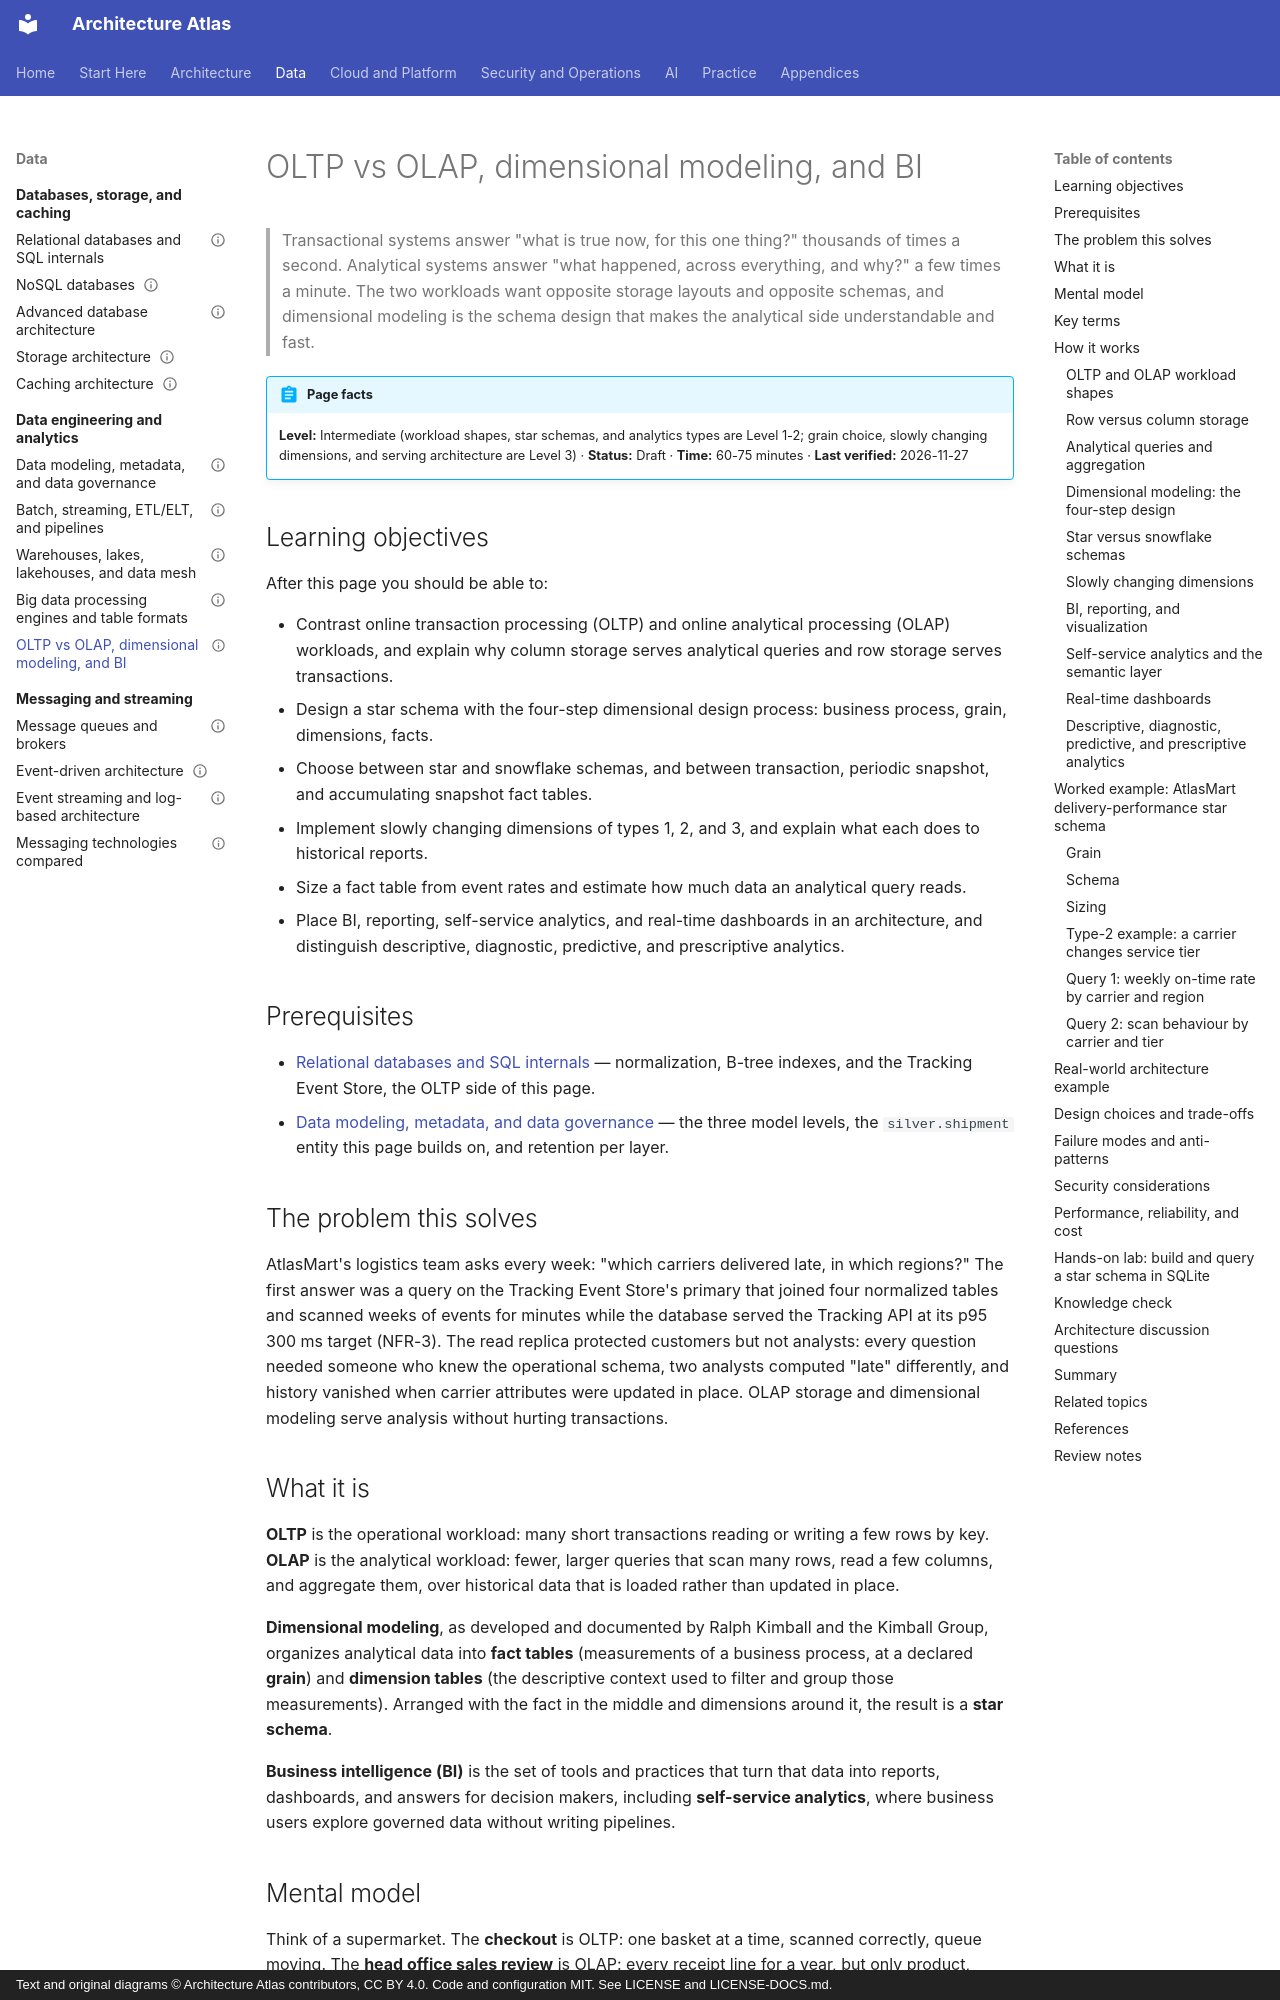

repository: vinay9354/architecture-atlas · page: data-engineering-and-analytics/oltp-vs-olap-dimensional-modeling-and-bi/index.html · generator: mkdocs · copyright: Text and original diagrams © Architecture Atlas contributors, CC BY 4.0. Code and configuration MIT. See LICENSE and LICENSE-DOCS.md.

---
title: OLTP vs OLAP, dimensional modeling, and BI
description: "Why analytical workloads need different storage and schemas from transactional ones, how to design star schemas and slowly changing dimensions, and how BI turns them into decisions."
domain: "Data engineering, analytics, and big data"
level: Intermediate
status: Draft
estimated_time: "60-75 minutes"
last_verified: 2026-11-27
coverage_ids:
  - D07-T05
prerequisites:
  - Relational databases and SQL internals
  - Data modeling, metadata, and data governance
tags:
  - data-engineering-and-analytics
  - olap
  - dimensional-modeling
  - business-intelligence
  - level-1-understand
  - level-2-apply
  - level-3-architect
---

# OLTP vs OLAP, dimensional modeling, and BI

> Transactional systems answer "what is true now, for this one thing?" thousands of times a second.
> Analytical systems answer "what happened, across everything, and why?" a few times a minute. The
> two workloads want opposite storage layouts and opposite schemas, and dimensional modeling is the
> schema design that makes the analytical side understandable and fast.

!!! abstract "Page facts"
    **Level:** Intermediate (workload shapes, star schemas, and analytics types are Level 1-2; grain
    choice, slowly changing dimensions, and serving architecture are Level 3) · **Status:** Draft ·
    **Time:** 60-75 minutes · **Last verified:** 2026-11-27

## Learning objectives

After this page you should be able to:

- Contrast online transaction processing (OLTP) and online analytical processing (OLAP) workloads,
  and explain why column storage serves analytical queries and row storage serves transactions.
- Design a star schema with the four-step dimensional design process: business process, grain,
  dimensions, facts.
- Choose between star and snowflake schemas, and between transaction, periodic snapshot, and
  accumulating snapshot fact tables.
- Implement slowly changing dimensions of types 1, 2, and 3, and explain what each does to historical
  reports.
- Size a fact table from event rates and estimate how much data an analytical query reads.
- Place BI, reporting, self-service analytics, and real-time dashboards in an architecture, and
  distinguish descriptive, diagnostic, predictive, and prescriptive analytics.

## Prerequisites

- [Relational databases and SQL internals](../databases-and-storage/relational-databases-and-sql-internals.md)
  — normalization, B-tree indexes, and the Tracking Event Store, the OLTP side of this page.
- [Data modeling, metadata, and data governance](data-modeling-metadata-and-data-governance.md) —
  the three model levels, the `silver.shipment` entity this page builds on, and retention per layer.

## The problem this solves

AtlasMart's logistics team asks every week: "which carriers delivered late, in which regions?" The
first answer was a query on the Tracking Event Store's primary that joined four normalized tables and
scanned weeks of events for minutes while the database served the Tracking API at its p95 300 ms
target (NFR-3). The read replica protected customers but not analysts: every question needed someone
who knew the operational schema, two analysts computed "late" differently, and history vanished when
carrier attributes were updated in place. OLAP storage and dimensional modeling serve analysis
without hurting transactions.
